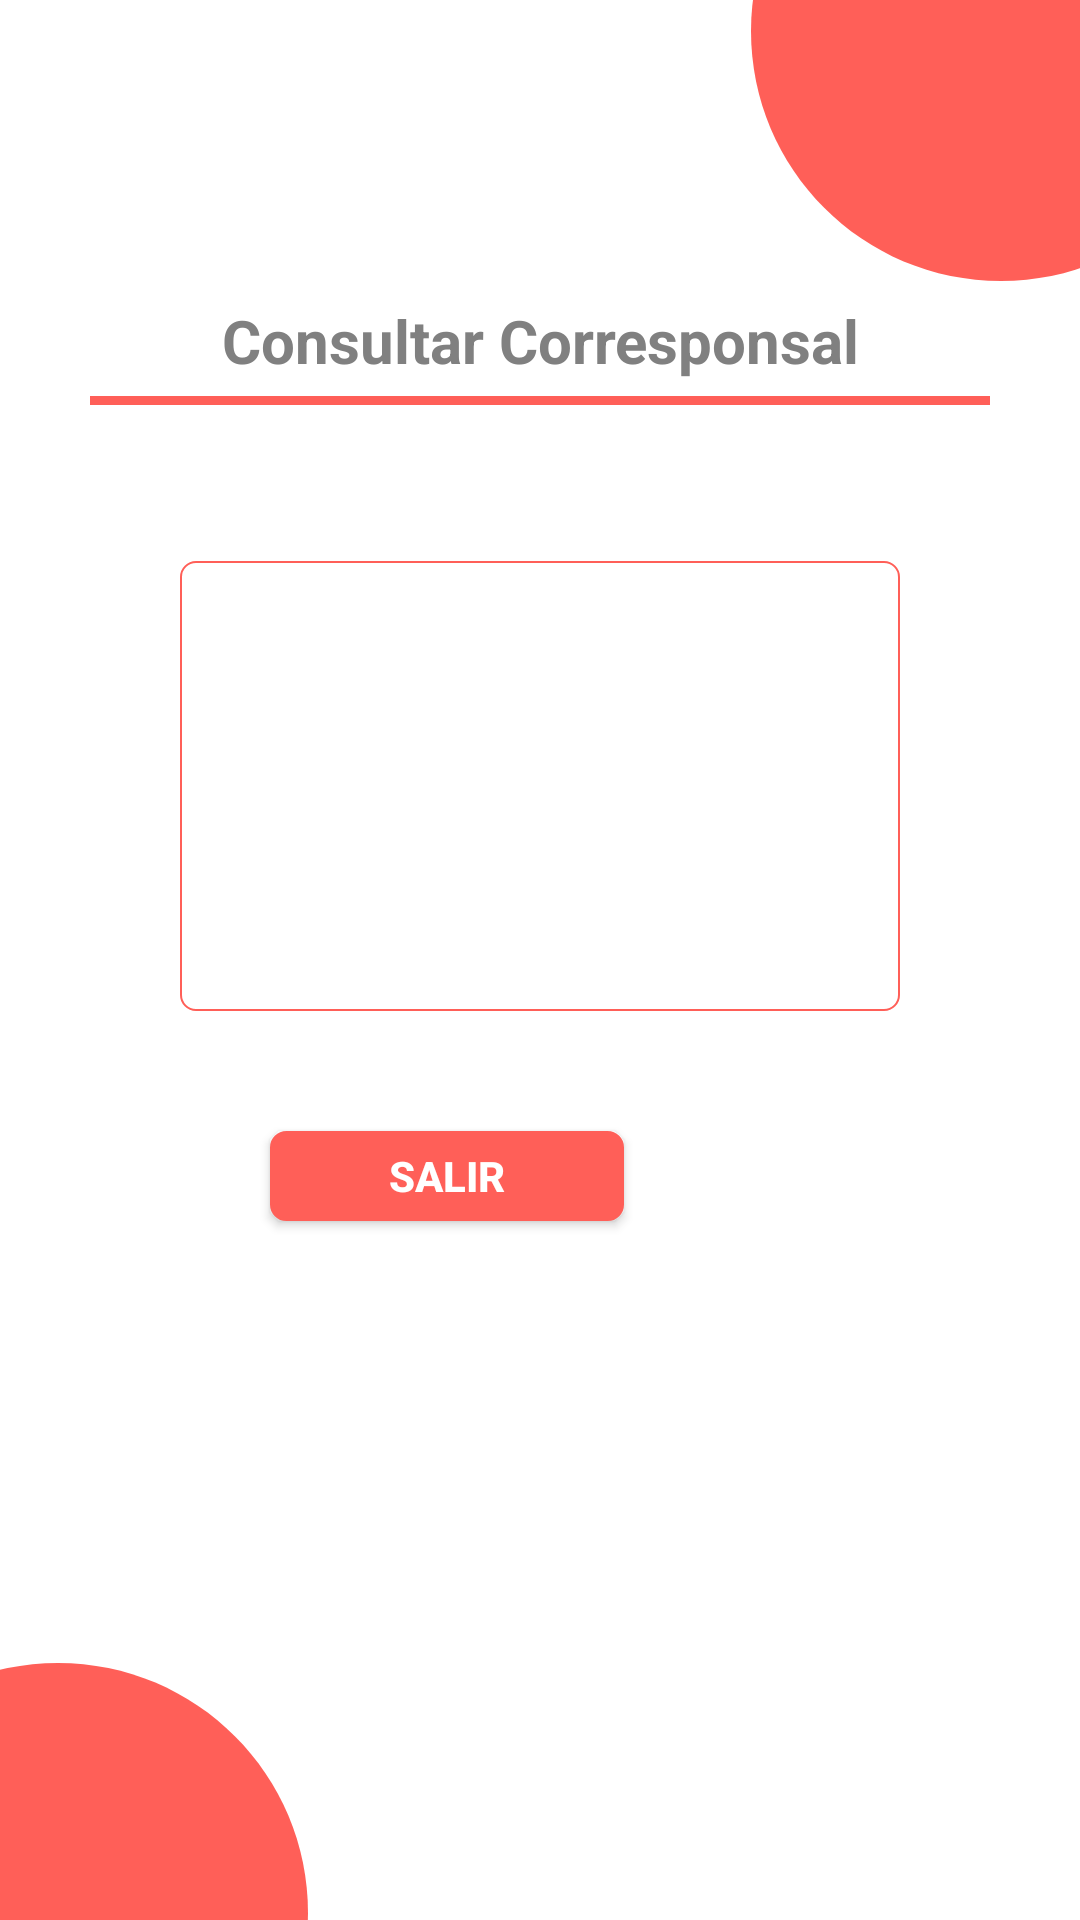

Layout XML and referenced resources for this Android screen:
<!-- AndroidManifest.xml: application theme Theme.Corresponsal -->
<!-- res/layout/habilitar_corresponsal.xml -->
<?xml version="1.0" encoding="utf-8"?>
<RelativeLayout xmlns:android="http://schemas.android.com/apk/res/android"
    xmlns:app="http://schemas.android.com/apk/res-auto"
    android:layout_width="match_parent"
    android:layout_height="match_parent">

    <include
        android:id="@+id/bolitas_rojasHbCorresponsal"
        layout="@layout/bolitas_rojas" />

    <TextView
        android:id="@+id/tituloHbCorresponsal"
        android:layout_width="match_parent"
        android:layout_height="wrap_content"
        android:layout_alignParentTop="true"
        android:layout_marginTop="100dp"
        android:text="@string/consultar_corresponsal"
        android:textAlignment="center"
        android:textColor="#808080"
        android:textSize="20sp"
        android:textStyle="bold" />

    <View
        android:id="@+id/lineaHbCorresponsal"
        android:layout_width="match_parent"
        android:layout_height="3dp"
        android:layout_below="@+id/tituloHbCorresponsal"
        android:layout_marginHorizontal="30dp"
        android:layout_marginTop="5dp"
        android:background="@color/bolita_roja" />

    <RelativeLayout
        android:id="@+id/relativeHbCorresponsal"
        android:layout_width="match_parent"
        android:layout_height="150dp"
        android:layout_below="@+id/tituloHbCorresponsal"
        android:layout_marginHorizontal="60dp"
        android:layout_marginTop="60dp"
        android:background="@drawable/btn_transparente_roja"
        android:padding="10dp">

        <TextView
            android:id="@+id/txtEstadoHbCorresponsal"
            android:layout_width="match_parent"
            android:layout_height="wrap_content"
            android:layout_alignParentTop="true"
            android:layout_marginTop="40dp"
            android:textAlignment="center"
            android:textSize="24sp"
            android:textStyle="bold" />

    </RelativeLayout>

    <androidx.appcompat.widget.AppCompatButton
        android:id="@+id/btnsalirHbCorresponsal"
        android:layout_width="118dp"
        android:layout_height="30dp"
        android:layout_below="@+id/relativeHbCorresponsal"
        android:layout_alignParentEnd="true"
        android:layout_marginTop="40dp"
        android:layout_marginEnd="152dp"
        android:background="@drawable/btn_rojo"
        android:padding="3dp"
        android:text="@string/salir"
        android:textAlignment="center"
        android:textColor="@color/white"
        android:textSize="14sp"
        android:textStyle="bold" />
</RelativeLayout>
<!-- res/layout/bolitas_rojas.xml (included above) -->
<?xml version="1.0" encoding="utf-8"?>
<LinearLayout xmlns:android="http://schemas.android.com/apk/res/android"
    android:id="@+id/fondo"
    android:layout_width="match_parent"
    android:layout_height="match_parent">

    <RelativeLayout
        android:id="@+id/baselin"
        android:layout_width="match_parent"
        android:layout_height="match_parent">

        <ImageView
            android:layout_width="200dp"
            android:layout_height="200dp"
            android:layout_alignParentTop="true"
            android:layout_alignParentEnd="true"
            android:layout_marginTop="-90dp"
            android:layout_marginEnd="-74dp"
            android:src="@drawable/ic_circulo_rojo" />

        <ImageView
            android:layout_width="200dp"
            android:layout_height="200dp"
            android:layout_alignParentStart="true"
            android:layout_alignParentBottom="true"
            android:layout_marginStart="-81dp"
            android:layout_marginBottom="-98dp"
            android:src="@drawable/ic_circulo_rojo" />

    </RelativeLayout>


</LinearLayout>
<!-- resources referenced by this layout -->
<resources>
  <color name="bolita_roja">#ff5f58</color>
  <color name="white">#FFFFFFFF</color>
  <!-- drawable btn_rojo (drawable) -->
  <?xml version="1.0" encoding="utf-8"?>
  <shape xmlns:android="http://schemas.android.com/apk/res/android">
      <solid android:color="@color/bolita_roja"/>
      <corners android:radius="5dp"/>
      <stroke android:width="1dp"
          android:color="@color/bolita_roja"/>
  </shape>
  <!-- drawable btn_transparente_roja (drawable) -->
  <?xml version="1.0" encoding="utf-8"?>
  <shape xmlns:android="http://schemas.android.com/apk/res/android">
      <solid android:color="@color/transparente" />
      <stroke android:width="0.7dp"
          android:color="@color/bolita_roja"/>
      <corners android:radius="5dp"/>
  </shape>
  <!-- drawable ic_circulo_rojo (drawable) -->
  <vector android:height="24dp" android:tint="#FF5F58"
      android:viewportHeight="24" android:viewportWidth="24"
      android:width="24dp" xmlns:android="http://schemas.android.com/apk/res/android">
      <path android:fillColor="@android:color/white" android:pathData="M12,2C6.47,2 2,6.47 2,12s4.47,10 10,10 10,-4.47 10,-10S17.53,2 12,2z"/>
  </vector>
  <string name="consultar_corresponsal">Consultar Corresponsal</string>
  <string name="salir">Salir</string>
  <style name="Theme.Corresponsal" parent="Theme.MaterialComponents.DayNight.NoActionBar">
          
          <item name="colorPrimary">@color/purple_500</item>
          <item name="colorPrimaryVariant">@color/bolita_azul</item>
          <item name="colorOnPrimary">@color/white</item>
          
          <item name="colorSecondary">@color/teal_200</item>
          <item name="colorSecondaryVariant">@color/teal_700</item>
          <item name="colorOnSecondary">@color/black</item>
          
          <item name="android:statusBarColor" tools:targetApi="l">?attr/colorPrimaryVariant</item>
          
          <item name="android:itemTextAppearance">@style/ChangeTextColor</item>
          <item name="android:itemBackground">@drawable/btn_transparente_roja</item>
      </style>
  <color name="transparente">#00FFFFFF</color>
  <color name="purple_500">#3399FF</color>
  <color name="bolita_azul">#3399FF</color>
  <color name="teal_200">#FF03DAC5</color>
  <color name="teal_700">#FF018786</color>
  <color name="black">#FF000000</color>
  <style name="ChangeTextColor" parent="android:TextAppearance.Widget.IconMenu.Item">
          <item name="android:textColor">@color/bolita_roja</item>
          <item name="android:textStyle">bold</item>
      </style>
</resources>
